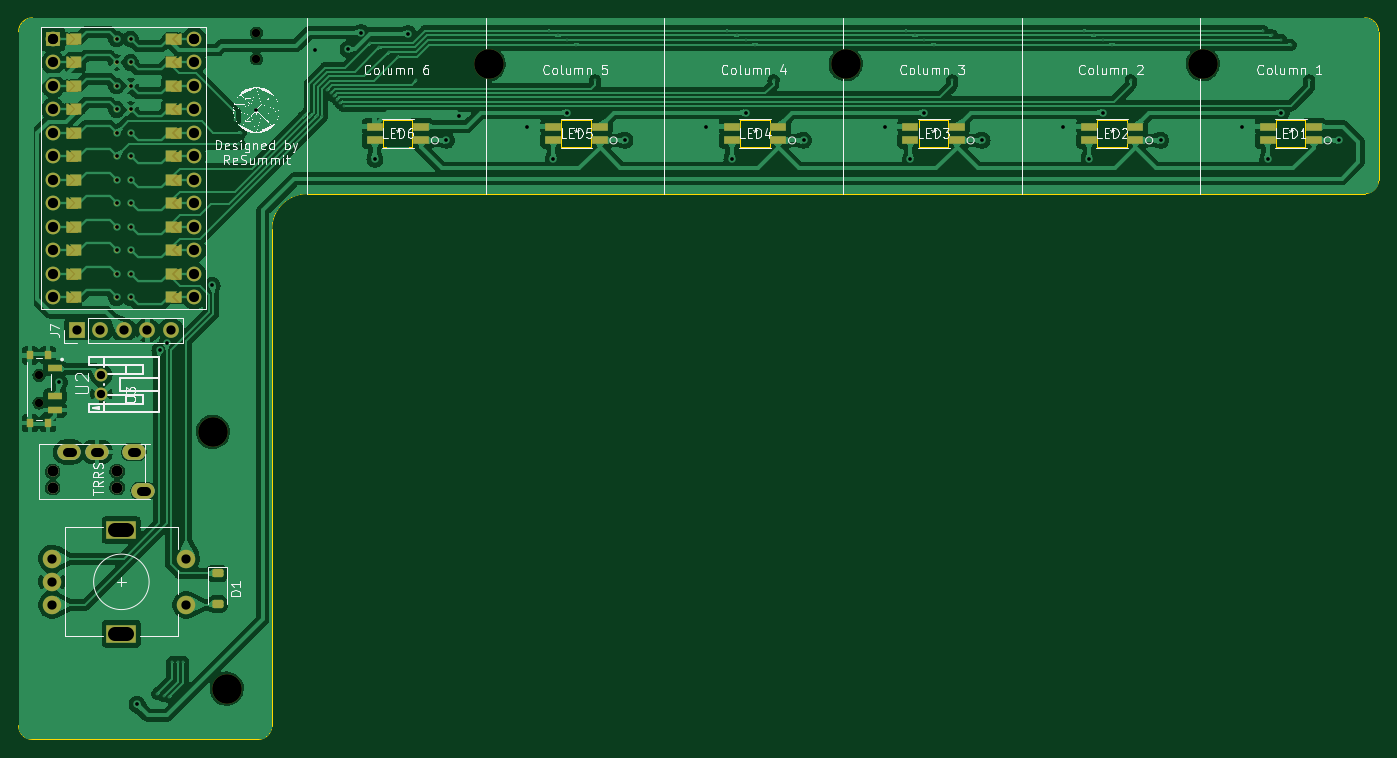
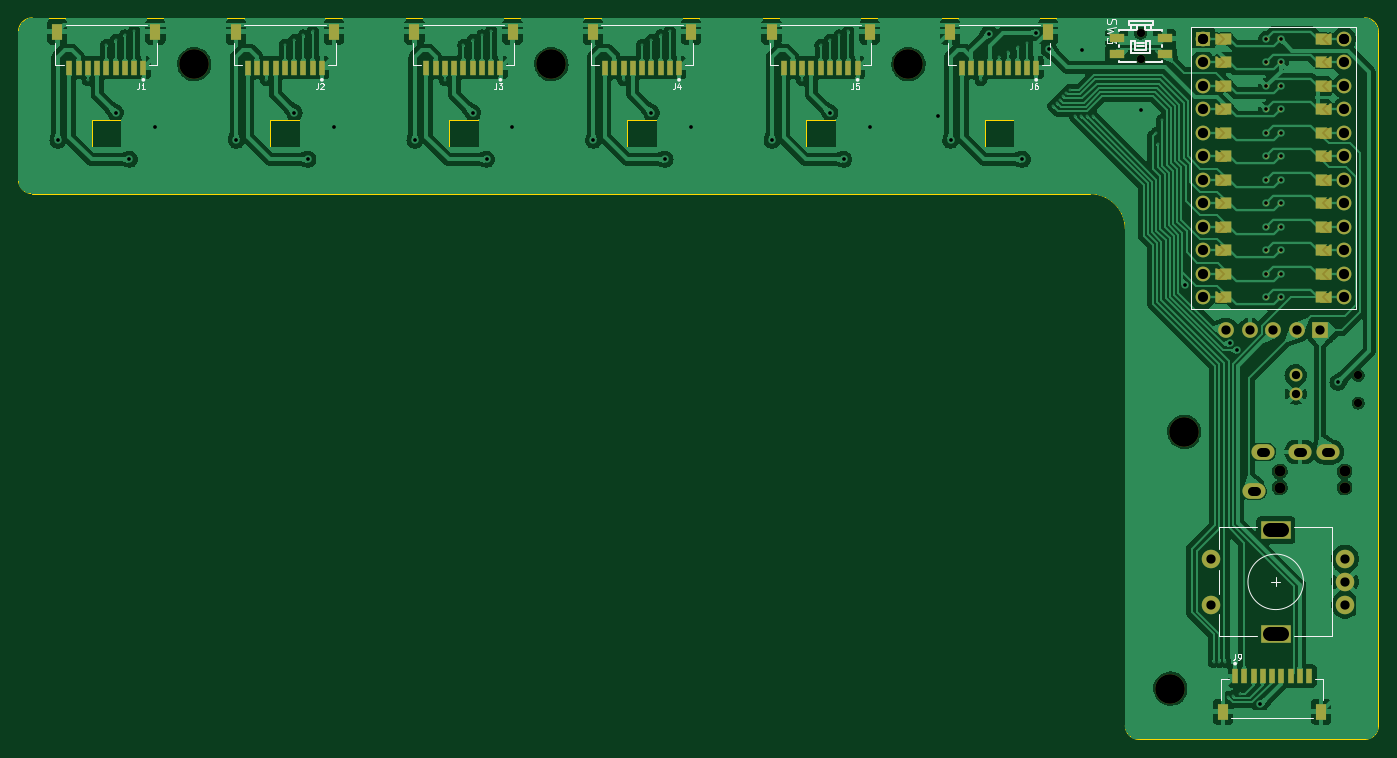
Circuit board: 11 layer files. Board 147.0 x 78.0 mm.
- bottom_copper: Seismos_CoreR-B_Cu.gbl (273176 bytes)
- bottom_mask: Seismos_CoreR-B_Mask.gbs (14062 bytes)
- paste: Seismos_CoreR-B_Paste.gbp (2639 bytes)
- bottom_silk: Seismos_CoreR-B_Silkscreen.gbo (26320 bytes)
- outline: Seismos_CoreR-Edge_Cuts.gm1 (2518 bytes)
- top_copper: Seismos_CoreR-F_Cu.gtl (256128 bytes)
- top_mask: Seismos_CoreR-F_Mask.gts (13436 bytes)
- paste: Seismos_CoreR-F_Paste.gtp (2059 bytes)
- top_silk: Seismos_CoreR-F_Silkscreen.gto (194205 bytes)
- drill: Seismos_CoreR-NPTH.drl (653 bytes)
- drill: Seismos_CoreR-PTH.drl (3001 bytes)

=== bottom_copper: Seismos_CoreR-B_Cu.gbl (273176 bytes, source omitted) ===
=== bottom_mask: Seismos_CoreR-B_Mask.gbs (14062 bytes, source omitted) ===
=== paste: Seismos_CoreR-B_Paste.gbp ===
G04 #@! TF.GenerationSoftware,KiCad,Pcbnew,7.0.8*
G04 #@! TF.CreationDate,2023-10-16T23:51:03-07:00*
G04 #@! TF.ProjectId,Seismos_CoreR,53656973-6d6f-4735-9f43-6f7265522e6b,rev?*
G04 #@! TF.SameCoordinates,Original*
G04 #@! TF.FileFunction,Paste,Bot*
G04 #@! TF.FilePolarity,Positive*
%FSLAX46Y46*%
G04 Gerber Fmt 4.6, Leading zero omitted, Abs format (unit mm)*
G04 Created by KiCad (PCBNEW 7.0.8) date 2023-10-16 23:51:03*
%MOMM*%
%LPD*%
G01*
G04 APERTURE LIST*
%ADD10R,0.600000X1.550000*%
%ADD11R,1.200000X1.800000*%
%ADD12R,1.550000X1.000000*%
G04 APERTURE END LIST*
D10*
X67000000Y-25375000D03*
X68000000Y-25375000D03*
X69000000Y-25375000D03*
X70000000Y-25375000D03*
X71000000Y-25375000D03*
X72000000Y-25375000D03*
X73000000Y-25375000D03*
X74000000Y-25375000D03*
X75000000Y-25375000D03*
D11*
X65700000Y-21500000D03*
X76300000Y-21500000D03*
D10*
X86300000Y-25375000D03*
X87300000Y-25375000D03*
X88300000Y-25375000D03*
X89300000Y-25375000D03*
X90300000Y-25375000D03*
X91300000Y-25375000D03*
X92300000Y-25375000D03*
X93300000Y-25375000D03*
X94300000Y-25375000D03*
D11*
X85000000Y-21500000D03*
X95600000Y-21500000D03*
D12*
X58312500Y-23899500D03*
X58312500Y-22199500D03*
X53112500Y-23899500D03*
X53112500Y-22199500D03*
D10*
X45500000Y-91125000D03*
X44500000Y-91125000D03*
X43500000Y-91125000D03*
X42500000Y-91125000D03*
X41500000Y-91125000D03*
X40500000Y-91125000D03*
X39500000Y-91125000D03*
X38500000Y-91125000D03*
X37500000Y-91125000D03*
D11*
X46800000Y-95000000D03*
X36200000Y-95000000D03*
D10*
X163500000Y-25375000D03*
X164500000Y-25375000D03*
X165500000Y-25375000D03*
X166500000Y-25375000D03*
X167500000Y-25375000D03*
X168500000Y-25375000D03*
X169500000Y-25375000D03*
X170500000Y-25375000D03*
X171500000Y-25375000D03*
D11*
X162200000Y-21500000D03*
X172800000Y-21500000D03*
D10*
X124900000Y-25375000D03*
X125900000Y-25375000D03*
X126900000Y-25375000D03*
X127900000Y-25375000D03*
X128900000Y-25375000D03*
X129900000Y-25375000D03*
X130900000Y-25375000D03*
X131900000Y-25375000D03*
X132900000Y-25375000D03*
D11*
X123600000Y-21500000D03*
X134200000Y-21500000D03*
D10*
X105600000Y-25375000D03*
X106600000Y-25375000D03*
X107600000Y-25375000D03*
X108600000Y-25375000D03*
X109600000Y-25375000D03*
X110600000Y-25375000D03*
X111600000Y-25375000D03*
X112600000Y-25375000D03*
X113600000Y-25375000D03*
D11*
X104300000Y-21500000D03*
X114900000Y-21500000D03*
D10*
X144200000Y-25375000D03*
X145200000Y-25375000D03*
X146200000Y-25375000D03*
X147200000Y-25375000D03*
X148200000Y-25375000D03*
X149200000Y-25375000D03*
X150200000Y-25375000D03*
X151200000Y-25375000D03*
X152200000Y-25375000D03*
D11*
X142900000Y-21500000D03*
X153500000Y-21500000D03*
M02*

=== bottom_silk: Seismos_CoreR-B_Silkscreen.gbo (26320 bytes, source omitted) ===
=== outline: Seismos_CoreR-Edge_Cuts.gm1 ===
G04 #@! TF.GenerationSoftware,KiCad,Pcbnew,7.0.8*
G04 #@! TF.CreationDate,2023-10-16T23:51:04-07:00*
G04 #@! TF.ProjectId,Seismos_CoreR,53656973-6d6f-4735-9f43-6f7265522e6b,rev?*
G04 #@! TF.SameCoordinates,Original*
G04 #@! TF.FileFunction,Profile,NP*
%FSLAX46Y46*%
G04 Gerber Fmt 4.6, Leading zero omitted, Abs format (unit mm)*
G04 Created by KiCad (PCBNEW 7.0.8) date 2023-10-16 23:51:04*
%MOMM*%
%LPD*%
G01*
G04 APERTURE LIST*
G04 #@! TA.AperFunction,Profile*
%ADD10C,0.100000*%
G04 #@! TD*
G04 #@! TA.AperFunction,Profile*
%ADD11C,0.120000*%
G04 #@! TD*
G04 APERTURE END LIST*
D10*
X57366000Y-96500000D02*
X57366000Y-42810000D01*
X55866000Y-98000000D02*
X31500000Y-98000000D01*
X30000000Y-96500000D02*
X30000000Y-21500000D01*
X31500000Y-20000000D02*
G75*
G03*
X30000000Y-21500000I0J-1500000D01*
G01*
X55866000Y-98000000D02*
G75*
G03*
X57366000Y-96500000I0J1500000D01*
G01*
X175500000Y-39000000D02*
X61176000Y-39000000D01*
X175500000Y-39000000D02*
G75*
G03*
X177000000Y-37500000I0J1500000D01*
G01*
X177000000Y-21500000D02*
G75*
G03*
X175500000Y-20000000I-1500000J0D01*
G01*
X30000000Y-96500000D02*
G75*
G03*
X31500000Y-98000000I1500000J0D01*
G01*
X61176000Y-39000000D02*
G75*
G03*
X57366000Y-42810000I0J-3810000D01*
G01*
X31500000Y-20000000D02*
X175500000Y-20000000D01*
X177000000Y-21500000D02*
X177000000Y-37500000D01*
D11*
X69374400Y-33922400D02*
X72574800Y-33922400D01*
X72574800Y-33922400D02*
X72574800Y-31077600D01*
X72574800Y-31077600D02*
X69374400Y-31077600D01*
X69374400Y-31077600D02*
X69374400Y-33922400D01*
X165874400Y-33922400D02*
X169074800Y-33922400D01*
X169074800Y-33922400D02*
X169074800Y-31077600D01*
X169074800Y-31077600D02*
X165874400Y-31077600D01*
X165874400Y-31077600D02*
X165874400Y-33922400D01*
X127274400Y-33922400D02*
X130474800Y-33922400D01*
X130474800Y-33922400D02*
X130474800Y-31077600D01*
X130474800Y-31077600D02*
X127274400Y-31077600D01*
X127274400Y-31077600D02*
X127274400Y-33922400D01*
X107974400Y-33922400D02*
X111174800Y-33922400D01*
X111174800Y-33922400D02*
X111174800Y-31077600D01*
X111174800Y-31077600D02*
X107974400Y-31077600D01*
X107974400Y-31077600D02*
X107974400Y-33922400D01*
X146574400Y-33922400D02*
X149774800Y-33922400D01*
X149774800Y-33922400D02*
X149774800Y-31077600D01*
X149774800Y-31077600D02*
X146574400Y-31077600D01*
X146574400Y-31077600D02*
X146574400Y-33922400D01*
X88674400Y-33922400D02*
X91874800Y-33922400D01*
X91874800Y-33922400D02*
X91874800Y-31077600D01*
X91874800Y-31077600D02*
X88674400Y-31077600D01*
X88674400Y-31077600D02*
X88674400Y-33922400D01*
M02*

=== top_copper: Seismos_CoreR-F_Cu.gtl (256128 bytes, source omitted) ===
=== top_mask: Seismos_CoreR-F_Mask.gts (13436 bytes, source omitted) ===
=== paste: Seismos_CoreR-F_Paste.gtp (2059 bytes, source withheld) ===
=== top_silk: Seismos_CoreR-F_Silkscreen.gto (194205 bytes, source omitted) ===
=== drill: Seismos_CoreR-NPTH.drl ===
M48
; DRILL file {KiCad 7.0.8} date Mon 16 Oct 2023 11:51:13 PM PDT
; FORMAT={-:-/ absolute / metric / decimal}
; #@! TF.CreationDate,2023-10-16T23:51:13-07:00
; #@! TF.GenerationSoftware,Kicad,Pcbnew,7.0.8
; #@! TF.FileFunction,NonPlated,1,2,NPTH
FMAT,2
METRIC
; #@! TA.AperFunction,NonPlated,NPTH,ComponentDrill
T1C0.900
; #@! TA.AperFunction,NonPlated,NPTH,ComponentDrill
T2C1.200
; #@! TA.AperFunction,NonPlated,NPTH,ComponentDrill
T3C3.200
%
G90
G05
T1
X32.2Y-58.632
X32.2Y-61.632
X55.712Y-21.649
X55.712Y-24.45
T2
X33.67Y-69.025
X33.67Y-70.775
X40.67Y-69.025
X40.67Y-70.775
T3
X51.0Y-64.75
X52.5Y-92.5
X80.8Y-25.0
X119.4Y-25.0
X158.0Y-25.0
T0
M30

=== drill: Seismos_CoreR-PTH.drl ===
M48
; DRILL file {KiCad 7.0.8} date Mon 16 Oct 2023 11:51:13 PM PDT
; FORMAT={-:-/ absolute / metric / decimal}
; #@! TF.CreationDate,2023-10-16T23:51:13-07:00
; #@! TF.GenerationSoftware,Kicad,Pcbnew,7.0.8
; #@! TF.FileFunction,Plated,1,2,PTH
FMAT,2
METRIC
; #@! TA.AperFunction,Plated,PTH,ViaDrill
T1C0.100
; #@! TA.AperFunction,Plated,PTH,ViaDrill
T2C0.400
; #@! TA.AperFunction,Plated,PTH,ComponentDrill
T3C0.400
; #@! TA.AperFunction,Plated,PTH,ComponentDrill
T4C0.900
; #@! TA.AperFunction,Plated,PTH,ComponentDrill
T5C1.000
; #@! TA.AperFunction,Plated,PTH,ComponentDrill
T6C1.100
; #@! TA.AperFunction,Plated,PTH,ComponentDrill
T7C1.500
%
G90
G05
T1
X45.0Y-93.054
X45.693Y-93.293
X46.26Y-93.4
X46.6Y-89.6
X47.2Y-89.6
X47.8Y-89.6
X53.4Y-31.0
X53.877Y-33.6
X54.0Y-32.4
X60.888Y-30.623
X61.53Y-30.623
X62.203Y-30.623
X62.807Y-30.602
X63.369Y-27.786
X63.731Y-28.131
X64.084Y-28.484
X64.438Y-28.837
X64.79Y-29.191
X65.163Y-29.522
X68.0Y-22.723
X69.0Y-23.2
X70.0Y-23.7
X71.0Y-24.2
X73.0Y-26.75
X87.3Y-21.4
X88.3Y-21.9
X89.3Y-22.4
X90.3Y-22.9
X92.3Y-26.75
X106.6Y-21.4
X107.6Y-21.9
X108.6Y-22.4
X109.6Y-22.9
X111.6Y-26.75
X125.9Y-21.4
X126.9Y-21.9
X127.9Y-22.4
X128.9Y-22.9
X130.9Y-26.75
X145.2Y-21.4
X146.2Y-21.9
X147.2Y-22.4
X148.2Y-22.9
X150.2Y-26.75
X164.5Y-21.4
X165.5Y-21.9
X166.5Y-22.4
X167.5Y-22.9
X169.5Y-26.75
T2
X34.4Y-59.4
X42.8Y-94.21
X45.279Y-55.921
X46.005Y-55.195
X50.927Y-48.926
X55.7Y-29.975
X62.05Y-23.45
X65.6Y-23.4
X67.0Y-21.59
X68.5Y-35.299
X72.1Y-21.7
X76.248Y-33.251
X77.6Y-30.6
X85.005Y-31.75
X87.8Y-35.299
X89.3Y-30.25
X95.548Y-33.251
X104.305Y-31.75
X107.1Y-35.299
X108.6Y-30.25
X114.848Y-33.251
X123.605Y-31.75
X126.4Y-35.299
X127.9Y-30.25
X134.148Y-33.251
X142.905Y-31.75
X145.7Y-35.299
X147.2Y-30.25
X153.448Y-33.251
X162.205Y-31.75
X165.0Y-35.299
X166.5Y-30.25
X172.748Y-33.251
T3
X40.588Y-22.286
X40.588Y-24.826
X40.588Y-27.366
X40.588Y-29.906
X40.588Y-32.446
X40.588Y-34.986
X40.588Y-37.526
X40.588Y-40.066
X40.588Y-42.606
X40.588Y-45.146
X40.588Y-47.686
X40.588Y-50.226
X42.112Y-22.286
X42.112Y-24.826
X42.112Y-27.366
X42.112Y-29.906
X42.112Y-32.446
X42.112Y-34.986
X42.112Y-37.526
X42.112Y-40.066
X42.112Y-42.606
X42.112Y-45.146
X42.112Y-47.686
X42.112Y-50.226
T4
X38.95Y-58.632
X38.95Y-60.632
T5
X33.61Y-78.46
X33.61Y-80.96
X33.61Y-83.46
X36.284Y-53.766
X38.824Y-53.766
X41.364Y-53.766
X43.904Y-53.766
X46.444Y-53.766
X48.11Y-78.46
X48.11Y-83.46
T6
X33.73Y-22.286
X33.73Y-22.286
X33.73Y-24.826
X33.73Y-27.366
X33.73Y-29.906
X33.73Y-32.446
X33.73Y-34.986
X33.73Y-37.526
X33.73Y-40.066
X33.73Y-42.606
X33.73Y-45.146
X33.73Y-47.686
X33.73Y-50.226
X48.97Y-22.286
X48.97Y-22.286
X48.97Y-24.826
X48.97Y-27.366
X48.97Y-29.906
X48.97Y-32.446
X48.97Y-34.986
X48.97Y-37.526
X48.97Y-40.066
X48.97Y-42.606
X48.97Y-45.146
X48.97Y-47.686
X48.97Y-50.226
T5
X35.22Y-66.925G85X35.72Y-66.925
G05
X38.22Y-66.925G85X38.72Y-66.925
G05
X42.22Y-66.925G85X42.72Y-66.925
G05
X43.22Y-71.125G85X43.72Y-71.125
G05
T7
X40.46Y-75.36G85X41.76Y-75.36
G05
X40.46Y-86.56G85X41.76Y-86.56
G05
T0
M30

